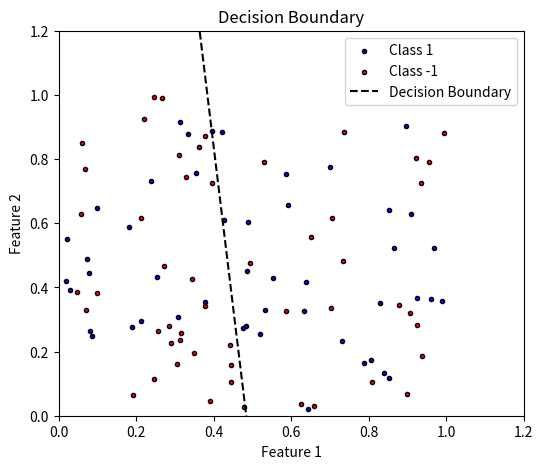

Write Python code to recreate this figure.
import numpy as np
import matplotlib.pyplot as plt

class PocketPerceptron:
    """
    Implementation of the Pocket Algorithm for binary classification.
    """
    
    def __init__(self, num_features, max_iterations=25000, learning_rate=.005, tolerance=1e-4, patience=10, seed=42):
        """
        Initializes the Pocket Perceptron with random weights.
        
        Args:
            num_features (int): Number of input features.
            max_iterations (int): Maximum number of training iterations.
            learning_rate (float): Step size for weight updates.
            tolerance (float): Minimum change in accuracy to continue training.
            patience (int): Number of iterations to wait before stopping if no improvement.
            seed (int): Random seed for reproducibility.
        """
        np.random.seed(seed)
        self.weights = np.random.randn(num_features + 1)  # +1 for bias
        self.pocket_weights = self.weights.copy()
        self.best_accuracy = 0.0
        self.max_iterations = max_iterations
        self.learning_rate = learning_rate
        self.tolerance = tolerance
        self.patience = patience
    
    def predict(self, X, W, return_scores=False):
        """
        Computes predicted class labels or raw scores.

        Args:
            X (numpy.ndarray): Input features (num_samples, num_features).
            W (numpy.ndarray): Weight vector used for classification.
            return_scores (bool): If True, returns raw scores instead of class labels.

        Returns:
            numpy.ndarray: 
                - If return_scores=True: Raw dot product scores.
                - If return_scores=False: Predicted class labels (+1 or -1).
        """
        raw_scores = np.dot(X, W)  # Compute raw scores
    
        if return_scores:
            return raw_scores  # Return raw values for multi-class ranking

        return np.where(np.sign(raw_scores) == 0, 1, np.sign(raw_scores))  # Convert 0 to 1

    def evaluate(self, X, Y, W):
        """
        Evaluates the accuracy of the current model.
        
        Args:
            X (numpy.ndarray): Feature matrix.
            Y (numpy.ndarray): True labels.
            W (numpy.ndarray): Weight vector used for classification.
        
        Returns:
            float: Accuracy score.
        """
        predictions = self.predict(X, self.weights)
        return np.mean(predictions == Y)
    
    def train(self, X, Y, verbose=False, print_every=500):
        """
        Trains the Pocket Perceptron using the given dataset.
        
        Args:
            X (numpy.ndarray): Training features (num_samples, num_features).
            Y (numpy.ndarray): Training labels (+1 or -1).
            verbose (bool): If True, prints progress every `print_every` iterations.
            print_every (int): Determines how often to print progress.
        """
        tolerance_check = False
        
        for i in range(self.max_iterations):
            misclassified = np.where(self.predict(X, self.weights) != Y)[0]  # Find misclassified samples
            
            if len(misclassified) == 0:
                if verbose:
                    print(f" Converged after {i} iterations.")
                break  # Stop early if no errors
            
            # Pick a random misclassified sample
            idx = np.random.choice(misclassified)
            
            # Update weights using perceptron rule
            self.weights += self.learning_rate * Y[idx] * X[idx]
            
            # Evaluate new accuracy
            accuracy = self.evaluate(X, Y, self.weights)
            
            # Update pocket weights if performance improves
            if accuracy > self.best_accuracy + self.tolerance:
                self.best_accuracy = accuracy
                self.pocket_weights = self.weights.copy()
                no_improve_count = 0  # Reset patience counter
            else:
                no_improve_count += 1  # Increment patience counter
                
            # Print progress every `print_every` iterations
            if verbose and (i + 1) % print_every == 0:
                print(f"Iteration {i + 1}/{self.max_iterations} - Best Accuracy: {self.best_accuracy:.4f}")
            
            # Stop early if no improvement for `patience` iterations
            if tolerance_check == True:
                if no_improve_count >= self.patience:
                    if verbose:
                        print(f"Stopping early at iteration {i}, no improvement for {self.patience} iterations.")
                        break
                
    def plot_decision_boundary(perceptron, X, Y):
        """
        Plots the decision boundary of a trained Pocket Perceptron model.

        Args:
            perceptron (PocketPerceptron): Trained perceptron model.
            X (numpy.ndarray): Feature matrix (num_samples, num_features).
            Y (numpy.ndarray): Class labels (+1 or -1).

        Raises:
        ValueError: If the number of features is not 3 (including bias term).
        """
        if X.shape[1] != 3:
            raise ValueError(f"Error: Expected input with 3 features (including bias), but got shape {X.shape}. "
                             "Ensure bias is added before calling this function.")

        plt.figure(figsize=(6, 5))

        # Scatter plot of the data points
        plt.scatter(X[Y == 1, 1], X[Y == 1, 2], marker='.', label="Class 1", edgecolors='black', color="blue")
        plt.scatter(X[Y == -1, 1], X[Y == -1, 2], marker='.', label="Class -1", edgecolors='black', color="red")

        # Decision boundary line (W0 + W1*x1 + W2*x2 = 0)
        x_min, x_max = X[:, 1].min() - 0.1, X[:, 1].max() + 0.1
        x1_vals = np.linspace(x_min, x_max, 100)
        w = perceptron.pocket_weights

        if w[2] == 0:
            raise ValueError("Error: The second feature weight (w[2]) is zero, making the decision boundary undefined.")

        x2_vals = - (w[0] + w[1] * x1_vals) / w[2]  # Solve for x2

        plt.plot(x1_vals, x2_vals, 'k--', label="Decision Boundary")
        
        # Fix axis limits
        plt.xlim(0, 1.2)
        plt.ylim(0, 1.2)

        plt.xlabel("Feature 1")
        plt.ylabel("Feature 2")
        plt.title("Decision Boundary")
        plt.legend()
        plt.show()

# Example Usage
if __name__ == "__main__":
    # Dummy data for testing
    X_train = np.random.rand(100, 2)  # 100 samples, 2 features
    X_train = np.c_[np.ones(X_train.shape[0]), X_train] # Add bias manually
    Y_train = np.random.choice([-1, 1], size=100)  # Binary labels (-1, 1)
    
    perceptron = PocketPerceptron(num_features=2)
    perceptron.train(X_train, Y_train, True)
    
    training_predictions_scores = perceptron.predict(X_train, perceptron.pocket_weights, True)
    training_predictions = perceptron.predict(X_train, perceptron.pocket_weights)
    training_accuracy = perceptron.evaluate(X_train, Y_train, perceptron.pocket_weights)
    
    print("Training Accuracy with Pocket Algorithm:", training_accuracy)
    
    perceptron.plot_decision_boundary(X_train, Y_train)